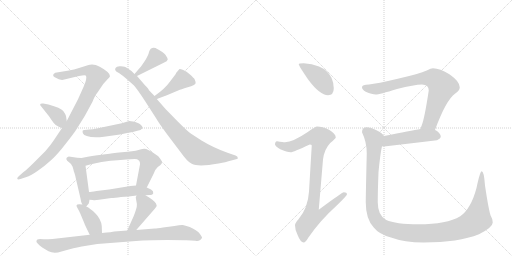
t = 0.00 s
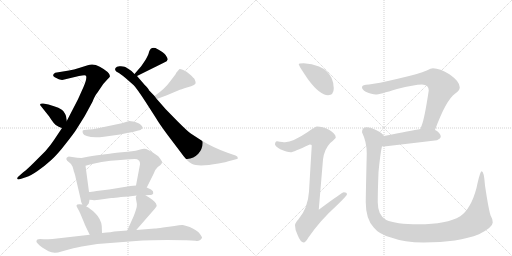
t = 2.59 s
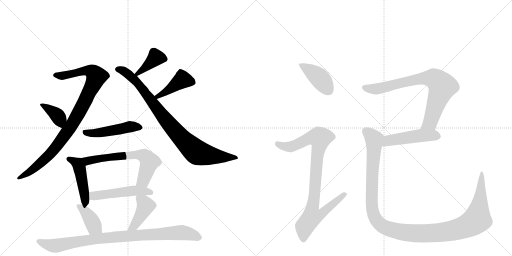
t = 5.17 s
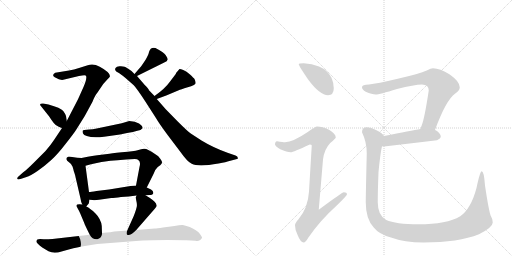
t = 7.75 s
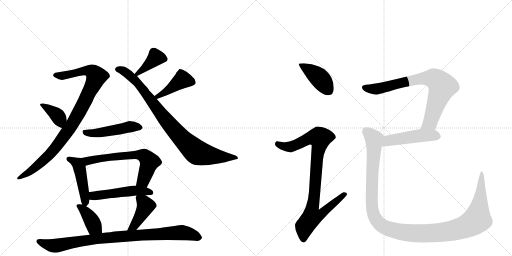
t = 10.34 s
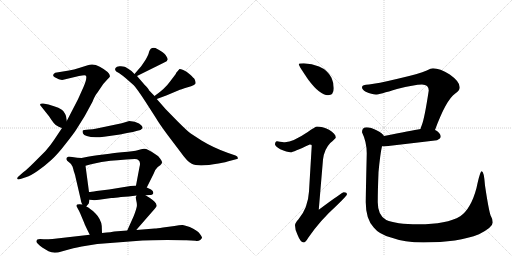
t = 12.92 s

The animated SVG that drew these frames (rendered in a browser with its animation timeline set to each time). Animation: 17 CSS @keyframes rules; one cycle of 12.92 s.

<svg version="1.1" viewBox="0 0 2048 1024" xmlns="http://www.w3.org/2000/svg">
  <g stroke="lightgray" stroke-dasharray="1,1" stroke-width="1" transform="scale(4, 4)">
    <line x1="0" y1="0" x2="256" y2="256"></line>
    <line x1="256" y1="0" x2="0" y2="256"></line>
    <line x1="128" y1="0" x2="128" y2="256"></line>
    <line x1="0" y1="128" x2="256" y2="128"></line>
    <line x1="256" y1="0" x2="512" y2="256"></line>
    <line x1="512" y1="0" x2="256" y2="256"></line>
    <line x1="384" y1="0" x2="384" y2="256"></line>
    <line x1="256" y1="128" x2="512" y2="128"></line>
  </g>
<g transform="scale(1, -1) translate(0, -850)">
   <style type="text/css">
    @keyframes keyframes0 {
      from {
       stroke: black;
       stroke-dashoffset: 950;
       stroke-width: 128;
       }
       76% {
       animation-timing-function: step-end;
       stroke: black;
       stroke-dashoffset: 0;
       stroke-width: 128;
       }
       to {
       stroke: black;
       stroke-width: 1024;
       }
       }
       #make-me-a-hanzi-animation-0 {
         animation: keyframes0 1.023112s both;
         animation-delay: 0.000000s;
         animation-timing-function: linear;
       }
    @keyframes keyframes1 {
      from {
       stroke: black;
       stroke-dashoffset: 375;
       stroke-width: 128;
       }
       55% {
       animation-timing-function: step-end;
       stroke: black;
       stroke-dashoffset: 0;
       stroke-width: 128;
       }
       to {
       stroke: black;
       stroke-width: 1024;
       }
       }
       #make-me-a-hanzi-animation-1 {
         animation: keyframes1 0.555176s both;
         animation-delay: 1.023112s;
         animation-timing-function: linear;
       }
    @keyframes keyframes2 {
      from {
       stroke: black;
       stroke-dashoffset: 394;
       stroke-width: 128;
       }
       56% {
       animation-timing-function: step-end;
       stroke: black;
       stroke-dashoffset: 0;
       stroke-width: 128;
       }
       to {
       stroke: black;
       stroke-width: 1024;
       }
       }
       #make-me-a-hanzi-animation-2 {
         animation: keyframes2 0.570638s both;
         animation-delay: 1.578288s;
         animation-timing-function: linear;
       }
    @keyframes keyframes3 {
      from {
       stroke: black;
       stroke-dashoffset: 877;
       stroke-width: 128;
       }
       74% {
       animation-timing-function: step-end;
       stroke: black;
       stroke-dashoffset: 0;
       stroke-width: 128;
       }
       to {
       stroke: black;
       stroke-width: 1024;
       }
       }
       #make-me-a-hanzi-animation-3 {
         animation: keyframes3 0.963704s both;
         animation-delay: 2.148926s;
         animation-timing-function: linear;
       }
    @keyframes keyframes4 {
      from {
       stroke: black;
       stroke-dashoffset: 422;
       stroke-width: 128;
       }
       58% {
       animation-timing-function: step-end;
       stroke: black;
       stroke-dashoffset: 0;
       stroke-width: 128;
       }
       to {
       stroke: black;
       stroke-width: 1024;
       }
       }
       #make-me-a-hanzi-animation-4 {
         animation: keyframes4 0.593424s both;
         animation-delay: 3.112630s;
         animation-timing-function: linear;
       }
    @keyframes keyframes5 {
      from {
       stroke: black;
       stroke-dashoffset: 484;
       stroke-width: 128;
       }
       61% {
       animation-timing-function: step-end;
       stroke: black;
       stroke-dashoffset: 0;
       stroke-width: 128;
       }
       to {
       stroke: black;
       stroke-width: 1024;
       }
       }
       #make-me-a-hanzi-animation-5 {
         animation: keyframes5 0.643880s both;
         animation-delay: 3.706055s;
         animation-timing-function: linear;
       }
    @keyframes keyframes6 {
      from {
       stroke: black;
       stroke-dashoffset: 462;
       stroke-width: 128;
       }
       60% {
       animation-timing-function: step-end;
       stroke: black;
       stroke-dashoffset: 0;
       stroke-width: 128;
       }
       to {
       stroke: black;
       stroke-width: 1024;
       }
       }
       #make-me-a-hanzi-animation-6 {
         animation: keyframes6 0.625977s both;
         animation-delay: 4.349935s;
         animation-timing-function: linear;
       }
    @keyframes keyframes7 {
      from {
       stroke: black;
       stroke-dashoffset: 637;
       stroke-width: 128;
       }
       67% {
       animation-timing-function: step-end;
       stroke: black;
       stroke-dashoffset: 0;
       stroke-width: 128;
       }
       to {
       stroke: black;
       stroke-width: 1024;
       }
       }
       #make-me-a-hanzi-animation-7 {
         animation: keyframes7 0.768392s both;
         animation-delay: 4.975911s;
         animation-timing-function: linear;
       }
    @keyframes keyframes8 {
      from {
       stroke: black;
       stroke-dashoffset: 501;
       stroke-width: 128;
       }
       62% {
       animation-timing-function: step-end;
       stroke: black;
       stroke-dashoffset: 0;
       stroke-width: 128;
       }
       to {
       stroke: black;
       stroke-width: 1024;
       }
       }
       #make-me-a-hanzi-animation-8 {
         animation: keyframes8 0.657715s both;
         animation-delay: 5.744303s;
         animation-timing-function: linear;
       }
    @keyframes keyframes9 {
      from {
       stroke: black;
       stroke-dashoffset: 391;
       stroke-width: 128;
       }
       56% {
       animation-timing-function: step-end;
       stroke: black;
       stroke-dashoffset: 0;
       stroke-width: 128;
       }
       to {
       stroke: black;
       stroke-width: 1024;
       }
       }
       #make-me-a-hanzi-animation-9 {
         animation: keyframes9 0.568197s both;
         animation-delay: 6.402018s;
         animation-timing-function: linear;
       }
    @keyframes keyframes10 {
      from {
       stroke: black;
       stroke-dashoffset: 419;
       stroke-width: 128;
       }
       58% {
       animation-timing-function: step-end;
       stroke: black;
       stroke-dashoffset: 0;
       stroke-width: 128;
       }
       to {
       stroke: black;
       stroke-width: 1024;
       }
       }
       #make-me-a-hanzi-animation-10 {
         animation: keyframes10 0.590983s both;
         animation-delay: 6.970215s;
         animation-timing-function: linear;
       }
    @keyframes keyframes11 {
      from {
       stroke: black;
       stroke-dashoffset: 909;
       stroke-width: 128;
       }
       75% {
       animation-timing-function: step-end;
       stroke: black;
       stroke-dashoffset: 0;
       stroke-width: 128;
       }
       to {
       stroke: black;
       stroke-width: 1024;
       }
       }
       #make-me-a-hanzi-animation-11 {
         animation: keyframes11 0.989746s both;
         animation-delay: 7.561198s;
         animation-timing-function: linear;
       }
    @keyframes keyframes12 {
      from {
       stroke: black;
       stroke-dashoffset: 412;
       stroke-width: 128;
       }
       57% {
       animation-timing-function: step-end;
       stroke: black;
       stroke-dashoffset: 0;
       stroke-width: 128;
       }
       to {
       stroke: black;
       stroke-width: 1024;
       }
       }
       #make-me-a-hanzi-animation-12 {
         animation: keyframes12 0.585286s both;
         animation-delay: 8.550944s;
         animation-timing-function: linear;
       }
    @keyframes keyframes13 {
      from {
       stroke: black;
       stroke-dashoffset: 923;
       stroke-width: 128;
       }
       75% {
       animation-timing-function: step-end;
       stroke: black;
       stroke-dashoffset: 0;
       stroke-width: 128;
       }
       to {
       stroke: black;
       stroke-width: 1024;
       }
       }
       #make-me-a-hanzi-animation-13 {
         animation: keyframes13 1.001139s both;
         animation-delay: 9.136230s;
         animation-timing-function: linear;
       }
    @keyframes keyframes14 {
      from {
       stroke: black;
       stroke-dashoffset: 774;
       stroke-width: 128;
       }
       72% {
       animation-timing-function: step-end;
       stroke: black;
       stroke-dashoffset: 0;
       stroke-width: 128;
       }
       to {
       stroke: black;
       stroke-width: 1024;
       }
       }
       #make-me-a-hanzi-animation-14 {
         animation: keyframes14 0.879883s both;
         animation-delay: 10.137370s;
         animation-timing-function: linear;
       }
    @keyframes keyframes15 {
      from {
       stroke: black;
       stroke-dashoffset: 481;
       stroke-width: 128;
       }
       61% {
       animation-timing-function: step-end;
       stroke: black;
       stroke-dashoffset: 0;
       stroke-width: 128;
       }
       to {
       stroke: black;
       stroke-width: 1024;
       }
       }
       #make-me-a-hanzi-animation-15 {
         animation: keyframes15 0.641439s both;
         animation-delay: 11.017253s;
         animation-timing-function: linear;
       }
    @keyframes keyframes16 {
      from {
       stroke: black;
       stroke-dashoffset: 1246;
       stroke-width: 128;
       }
       80% {
       animation-timing-function: step-end;
       stroke: black;
       stroke-dashoffset: 0;
       stroke-width: 128;
       }
       to {
       stroke: black;
       stroke-width: 1024;
       }
       }
       #make-me-a-hanzi-animation-16 {
         animation: keyframes16 1.263997s both;
         animation-delay: 11.658691s;
         animation-timing-function: linear;
       }
</style>
<path d="M 248 338 L 216 290 Q 203 270 182 246 L 132 196 Q 108 172 93 161 L 76 146 Q 68 140 69 135 Q 71 130 82 134 L 106 142 Q 121 146 150 166 Q 179 186 204 209 Q 229 231 262 274 Q 296 317 304 330 L 339 386 L 370 443 Q 381 471 390 480 L 413 514 L 431 534 Q 437 539 440 545 Q 440 561 399 583 Q 373 598 351 589 L 316 578 Q 296 571 276 568 L 221 559 Q 205 550 219 541 Q 241 528 253 531 L 316 546 Q 342 552 344 547 Q 349 535 334 502 L 312 453 L 267 366 L 248 338 Z" fill="lightgray"></path> 
<path d="M 267 366 L 264 386 Q 263 392 253 406 Q 243 419 194 432 L 173 436 Q 163 437 161 434 Q 159 430 165 424 L 196 385 Q 207 368 215 358 Q 223 347 235 343 Q 247 338 248 338 C 272 330 271 336 267 366 Z" fill="lightgray"></path> 
<path d="M 564 584 L 538 554 C 518 531 521 533 548 546 L 655 599 Q 670 605 671 612 Q 671 617 663 629 Q 656 640 622 658 Q 602 663 596 642 Q 595 634 583 612 Q 572 595 564 584 Z" fill="lightgray"></path> 
<path d="M 538 554 L 526 566 Q 507 580 498 583 Q 490 586 478 585 Q 466 584 462 578 Q 459 572 462 568 Q 463 564 472 560 Q 481 556 502 538 L 535 509 Q 546 498 582 443 L 625 376 Q 635 358 672 308 L 722 242 Q 750 202 767 195 Q 793 181 874 196 Q 909 203 910 204 L 948 214 Q 953 215 951 219 Q 951 224 942 228 L 910 239 Q 852 260 806 288 L 763 316 Q 751 324 711 364 L 663 413 L 627 454 L 618 466 L 595 490 Q 597 492 579 510 L 548 546 L 538 554 Z" fill="lightgray"></path> 
<path d="M 627 454 L 665 468 L 715 489 Q 721 492 751 501 Q 781 510 782 516 Q 784 521 778 534 Q 775 538 760 552 Q 746 565 733 570 Q 721 575 718 574 L 705 559 L 703 554 L 681 525 Q 660 495 618 466 C 593 449 599 444 627 454 Z" fill="lightgray"></path> 
<path d="M 487 357 L 387 336 Q 370 332 356 332 L 337 330 Q 333 330 331 328 Q 329 323 332 316 Q 335 309 347 306 Q 372 297 416 303 L 480 312 Q 542 324 562 330 L 570 337 Q 572 345 556 356 Q 541 366 517 366 L 487 357 Z" fill="lightgray"></path> 
<path d="M 326 218 L 309 219 L 275 224 Q 265 222 265 214 Q 267 207 276 201 Q 286 194 288 187 Q 291 184 295 166 L 299 154 Q 302 145 302 142 L 322 56 Q 324 41 329 32 C 337 14 337 14 345 24 L 355 36 Q 356 38 358 51 L 356 82 L 342 187 C 338 217 338 217 326 218 Z" fill="lightgray"></path> 
<path d="M 528 245 L 511 243 Q 459 239 438 235 L 389 229 Q 367 226 351 223 L 326 218 C 297 212 313 179 342 187 L 364 193 L 406 202 Q 428 207 505 212 L 539 214 Q 550 214 553 210 Q 564 203 558 182 L 544 108 C 538 79 574 73 587 100 L 615 156 Q 620 172 631 182 L 641 189 Q 648 196 648 200 Q 649 204 641 215 Q 634 226 623 232 Q 589 256 576 255 Q 564 254 554 250 Q 544 246 528 245 Z" fill="lightgray"></path> 
<path d="M 582 69 L 598 70 Q 612 70 613 77 Q 615 85 604 92 L 587 100 L 544 108 L 522 106 L 436 92 L 386 86 Q 363 82 356 82 C 326 80 328 53 358 51 L 371 50 Q 379 48 396 51 L 445 58 Q 458 58 484 62 Q 515 63 546 68 L 582 69 Z" fill="lightgray"></path> 
<path d="M 329 32 Q 317 35 309 32 Q 304 29 307 23 Q 311 17 321 -4 L 337 -42 Q 339 -49 359 -89 C 372 -116 409 -112 408 -82 L 407 -54 Q 404 -26 382 -4 Q 361 17 345 24 L 329 32 Z" fill="lightgray"></path> 
<path d="M 545 -70 L 620 16 L 627 26 Q 627 28 624 36 Q 616 49 582 69 C 556 84 553 86 546 68 L 543 60 L 545 48 Q 549 33 547 23 Q 545 12 535 -14 L 509 -72 C 497 -99 525 -93 545 -70 Z" fill="lightgray"></path> 
<path d="M 359 -89 L 210 -106 Q 181 -108 175 -107 Q 146 -102 146 -114 Q 142 -119 169 -140 L 194 -155 Q 216 -166 246 -156 L 275 -148 Q 286 -144 327 -136 L 389 -126 L 570 -112 Q 600 -110 669 -110 Q 738 -110 746 -111 L 782 -113 Q 791 -116 801 -110 Q 807 -104 808 -101 Q 809 -98 799 -85 Q 790 -72 759 -58 Q 740 -52 731 -50 Q 723 -49 698 -54 L 652 -60 Q 627 -64 619 -64 L 545 -70 L 509 -72 L 457 -76 Q 450 -78 408 -82 L 359 -89 Z" fill="lightgray"></path> 
<path d="M 1215 597 Q 1195 597 1195 593 Q 1195 587 1234 530 Q 1280 469 1312 469 Q 1335 469 1335 497 Q 1335 518 1326 539 Q 1310 570 1276 584 Q 1248 595 1215 597 Z" fill="lightgray"></path> 
<path d="M 1268 344 Q 1262 344 1231 322 Q 1172 282 1140 281 Q 1133 281 1108 285 Q 1100 284 1100 272 Q 1100 266 1121 253 Q 1148 241 1163 241 Q 1172 241 1239 272 Q 1247 272 1247 268 L 1236 84 Q 1232 18 1194 -27 Q 1180 -42 1180 -51 Q 1180 -70 1190 -89 Q 1202 -120 1215 -120 Q 1222 -120 1233 -101 Q 1279 -33 1348 29 Q 1388 68 1388 73 Q 1388 81 1375 81 Q 1369 81 1275 11 L 1292 212 Q 1297 253 1321 278 Q 1343 297 1343 300 Q 1343 315 1316 331 Q 1289 344 1268 344 Z" fill="lightgray"></path> 
<path d="M 1732 577 Q 1724 577 1707 568 Q 1678 555 1591 535 Q 1507 515 1476 512 Q 1448 512 1448 501 Q 1448 492 1463 483 Q 1488 472 1503 472 Q 1517 472 1588 494 Q 1658 512 1688 512 Q 1715 512 1715 488 Q 1698 376 1687 349 Q 1684 342 1682 334 C 1672 306 1729 302 1740 330 Q 1784 450 1821 476 Q 1839 487 1839 501 Q 1839 524 1799 552 Q 1759 577 1732 577 Z" fill="lightgray"></path> 
<path d="M 1682 334 Q 1646 328 1536 306 C 1507 300 1498 269 1528 265 Q 1532 264 1536 264 Q 1639 276 1748 289 Q 1763 296 1763 304 Q 1763 316 1743 329 Q 1742 329 1740 330 L 1682 334 Z" fill="lightgray"></path> 
<path d="M 1536 306 Q 1531 316 1506 329 Q 1483 341 1467 341 Q 1448 341 1448 321 Q 1467 282 1467 237 Q 1463 67 1463 41 Q 1463 -26 1495 -60 Q 1516 -87 1564 -100 Q 1618 -120 1694 -120 Q 1834 -120 1916 -87 Q 1971 -59 1971 -40 Q 1971 -26 1962 -11 Q 1954 14 1940 108 Q 1936 165 1927 165 Q 1920 165 1906 98 Q 1884 15 1841 -15 Q 1787 -47 1674 -47 Q 1582 -47 1545 -30 Q 1511 -12 1511 41 Q 1511 86 1514 161 Q 1521 236 1528 265 C 1533 295 1536 306 1536 306 Z" fill="lightgray"></path> 
      <clipPath id="make-me-a-hanzi-clip-0">
      <path d="M 248 338 L 216 290 Q 203 270 182 246 L 132 196 Q 108 172 93 161 L 76 146 Q 68 140 69 135 Q 71 130 82 134 L 106 142 Q 121 146 150 166 Q 179 186 204 209 Q 229 231 262 274 Q 296 317 304 330 L 339 386 L 370 443 Q 381 471 390 480 L 413 514 L 431 534 Q 437 539 440 545 Q 440 561 399 583 Q 373 598 351 589 L 316 578 Q 296 571 276 568 L 221 559 Q 205 550 219 541 Q 241 528 253 531 L 316 546 Q 342 552 344 547 Q 349 535 334 502 L 312 453 L 267 366 L 248 338 Z" fill="lightgray"></path>
      </clipPath>
      <path clip-path="url(#make-me-a-hanzi-clip-0)" d="M 222 550 L 248 547 L 351 567 L 373 560 L 385 544 L 337 439 L 293 360 L 220 256 L 135 174 L 76 138 " fill="none" id="make-me-a-hanzi-animation-0" stroke-dasharray="822 1644" stroke-linecap="round"></path>

      <clipPath id="make-me-a-hanzi-clip-1">
      <path d="M 267 366 L 264 386 Q 263 392 253 406 Q 243 419 194 432 L 173 436 Q 163 437 161 434 Q 159 430 165 424 L 196 385 Q 207 368 215 358 Q 223 347 235 343 Q 247 338 248 338 C 272 330 271 336 267 366 Z" fill="lightgray"></path>
      </clipPath>
      <path clip-path="url(#make-me-a-hanzi-clip-1)" d="M 168 431 L 233 384 L 244 347 " fill="none" id="make-me-a-hanzi-animation-1" stroke-dasharray="247 494" stroke-linecap="round"></path>

      <clipPath id="make-me-a-hanzi-clip-2">
      <path d="M 564 584 L 538 554 C 518 531 521 533 548 546 L 655 599 Q 670 605 671 612 Q 671 617 663 629 Q 656 640 622 658 Q 602 663 596 642 Q 595 634 583 612 Q 572 595 564 584 Z" fill="lightgray"></path>
      </clipPath>
      <path clip-path="url(#make-me-a-hanzi-clip-2)" d="M 662 613 L 621 617 L 576 574 L 547 555 " fill="none" id="make-me-a-hanzi-animation-2" stroke-dasharray="266 532" stroke-linecap="round"></path>

      <clipPath id="make-me-a-hanzi-clip-3">
      <path d="M 538 554 L 526 566 Q 507 580 498 583 Q 490 586 478 585 Q 466 584 462 578 Q 459 572 462 568 Q 463 564 472 560 Q 481 556 502 538 L 535 509 Q 546 498 582 443 L 625 376 Q 635 358 672 308 L 722 242 Q 750 202 767 195 Q 793 181 874 196 Q 909 203 910 204 L 948 214 Q 953 215 951 219 Q 951 224 942 228 L 910 239 Q 852 260 806 288 L 763 316 Q 751 324 711 364 L 663 413 L 627 454 L 618 466 L 595 490 Q 597 492 579 510 L 548 546 L 538 554 Z" fill="lightgray"></path>
      </clipPath>
      <path clip-path="url(#make-me-a-hanzi-clip-3)" d="M 471 573 L 501 562 L 551 517 L 662 371 L 731 292 L 783 244 L 837 228 L 943 220 " fill="none" id="make-me-a-hanzi-animation-3" stroke-dasharray="749 1498" stroke-linecap="round"></path>

      <clipPath id="make-me-a-hanzi-clip-4">
      <path d="M 627 454 L 665 468 L 715 489 Q 721 492 751 501 Q 781 510 782 516 Q 784 521 778 534 Q 775 538 760 552 Q 746 565 733 570 Q 721 575 718 574 L 705 559 L 703 554 L 681 525 Q 660 495 618 466 C 593 449 599 444 627 454 Z" fill="lightgray"></path>
      </clipPath>
      <path clip-path="url(#make-me-a-hanzi-clip-4)" d="M 774 520 L 730 531 L 666 484 L 629 465 " fill="none" id="make-me-a-hanzi-animation-4" stroke-dasharray="294 588" stroke-linecap="round"></path>

      <clipPath id="make-me-a-hanzi-clip-5">
      <path d="M 487 357 L 387 336 Q 370 332 356 332 L 337 330 Q 333 330 331 328 Q 329 323 332 316 Q 335 309 347 306 Q 372 297 416 303 L 480 312 Q 542 324 562 330 L 570 337 Q 572 345 556 356 Q 541 366 517 366 L 487 357 Z" fill="lightgray"></path>
      </clipPath>
      <path clip-path="url(#make-me-a-hanzi-clip-5)" d="M 336 322 L 378 317 L 523 344 L 561 339 " fill="none" id="make-me-a-hanzi-animation-5" stroke-dasharray="356 712" stroke-linecap="round"></path>

      <clipPath id="make-me-a-hanzi-clip-6">
      <path d="M 326 218 L 309 219 L 275 224 Q 265 222 265 214 Q 267 207 276 201 Q 286 194 288 187 Q 291 184 295 166 L 299 154 Q 302 145 302 142 L 322 56 Q 324 41 329 32 C 337 14 337 14 345 24 L 355 36 Q 356 38 358 51 L 356 82 L 342 187 C 338 217 338 217 326 218 Z" fill="lightgray"></path>
      </clipPath>
      <path clip-path="url(#make-me-a-hanzi-clip-6)" d="M 274 215 L 313 192 L 345 34 " fill="none" id="make-me-a-hanzi-animation-6" stroke-dasharray="334 668" stroke-linecap="round"></path>

      <clipPath id="make-me-a-hanzi-clip-7">
      <path d="M 528 245 L 511 243 Q 459 239 438 235 L 389 229 Q 367 226 351 223 L 326 218 C 297 212 313 179 342 187 L 364 193 L 406 202 Q 428 207 505 212 L 539 214 Q 550 214 553 210 Q 564 203 558 182 L 544 108 C 538 79 574 73 587 100 L 615 156 Q 620 172 631 182 L 641 189 Q 648 196 648 200 Q 649 204 641 215 Q 634 226 623 232 Q 589 256 576 255 Q 564 254 554 250 Q 544 246 528 245 Z" fill="lightgray"></path>
      </clipPath>
      <path clip-path="url(#make-me-a-hanzi-clip-7)" d="M 333 215 L 354 207 L 502 229 L 574 227 L 598 200 L 573 128 L 553 114 " fill="none" id="make-me-a-hanzi-animation-7" stroke-dasharray="509 1018" stroke-linecap="round"></path>

      <clipPath id="make-me-a-hanzi-clip-8">
      <path d="M 582 69 L 598 70 Q 612 70 613 77 Q 615 85 604 92 L 587 100 L 544 108 L 522 106 L 436 92 L 386 86 Q 363 82 356 82 C 326 80 328 53 358 51 L 371 50 Q 379 48 396 51 L 445 58 Q 458 58 484 62 Q 515 63 546 68 L 582 69 Z" fill="lightgray"></path>
      </clipPath>
      <path clip-path="url(#make-me-a-hanzi-clip-8)" d="M 362 75 L 387 67 L 540 88 L 604 80 " fill="none" id="make-me-a-hanzi-animation-8" stroke-dasharray="373 746" stroke-linecap="round"></path>

      <clipPath id="make-me-a-hanzi-clip-9">
      <path d="M 329 32 Q 317 35 309 32 Q 304 29 307 23 Q 311 17 321 -4 L 337 -42 Q 339 -49 359 -89 C 372 -116 409 -112 408 -82 L 407 -54 Q 404 -26 382 -4 Q 361 17 345 24 L 329 32 Z" fill="lightgray"></path>
      </clipPath>
      <path clip-path="url(#make-me-a-hanzi-clip-9)" d="M 315 26 L 357 -17 L 377 -56 L 401 -75 " fill="none" id="make-me-a-hanzi-animation-9" stroke-dasharray="263 526" stroke-linecap="round"></path>

      <clipPath id="make-me-a-hanzi-clip-10">
      <path d="M 545 -70 L 620 16 L 627 26 Q 627 28 624 36 Q 616 49 582 69 C 556 84 553 86 546 68 L 543 60 L 545 48 Q 549 33 547 23 Q 545 12 535 -14 L 509 -72 C 497 -99 525 -93 545 -70 Z" fill="lightgray"></path>
      </clipPath>
      <path clip-path="url(#make-me-a-hanzi-clip-10)" d="M 552 61 L 576 40 L 581 22 L 537 -53 L 515 -66 " fill="none" id="make-me-a-hanzi-animation-10" stroke-dasharray="291 582" stroke-linecap="round"></path>

      <clipPath id="make-me-a-hanzi-clip-11">
      <path d="M 359 -89 L 210 -106 Q 181 -108 175 -107 Q 146 -102 146 -114 Q 142 -119 169 -140 L 194 -155 Q 216 -166 246 -156 L 275 -148 Q 286 -144 327 -136 L 389 -126 L 570 -112 Q 600 -110 669 -110 Q 738 -110 746 -111 L 782 -113 Q 791 -116 801 -110 Q 807 -104 808 -101 Q 809 -98 799 -85 Q 790 -72 759 -58 Q 740 -52 731 -50 Q 723 -49 698 -54 L 652 -60 Q 627 -64 619 -64 L 545 -70 L 509 -72 L 457 -76 Q 450 -78 408 -82 L 359 -89 Z" fill="lightgray"></path>
      </clipPath>
      <path clip-path="url(#make-me-a-hanzi-clip-11)" d="M 155 -115 L 209 -133 L 232 -132 L 419 -101 L 727 -80 L 799 -101 " fill="none" id="make-me-a-hanzi-animation-11" stroke-dasharray="781 1562" stroke-linecap="round"></path>

      <clipPath id="make-me-a-hanzi-clip-12">
      <path d="M 1215 597 Q 1195 597 1195 593 Q 1195 587 1234 530 Q 1280 469 1312 469 Q 1335 469 1335 497 Q 1335 518 1326 539 Q 1310 570 1276 584 Q 1248 595 1215 597 Z" fill="lightgray"></path>
      </clipPath>
      <path clip-path="url(#make-me-a-hanzi-clip-12)" d="M 1199 592 L 1279 537 L 1314 489 " fill="none" id="make-me-a-hanzi-animation-12" stroke-dasharray="284 568" stroke-linecap="round"></path>

      <clipPath id="make-me-a-hanzi-clip-13">
      <path d="M 1268 344 Q 1262 344 1231 322 Q 1172 282 1140 281 Q 1133 281 1108 285 Q 1100 284 1100 272 Q 1100 266 1121 253 Q 1148 241 1163 241 Q 1172 241 1239 272 Q 1247 272 1247 268 L 1236 84 Q 1232 18 1194 -27 Q 1180 -42 1180 -51 Q 1180 -70 1190 -89 Q 1202 -120 1215 -120 Q 1222 -120 1233 -101 Q 1279 -33 1348 29 Q 1388 68 1388 73 Q 1388 81 1375 81 Q 1369 81 1275 11 L 1292 212 Q 1297 253 1321 278 Q 1343 297 1343 300 Q 1343 315 1316 331 Q 1289 344 1268 344 Z" fill="lightgray"></path>
      </clipPath>
      <path clip-path="url(#make-me-a-hanzi-clip-13)" d="M 1111 274 L 1136 264 L 1165 263 L 1236 297 L 1280 298 L 1250 21 L 1287 18 L 1295 7 L 1281 -9 L 1248 -17 L 1218 -56 L 1214 -110 " fill="none" id="make-me-a-hanzi-animation-13" stroke-dasharray="795 1590" stroke-linecap="round"></path>

      <clipPath id="make-me-a-hanzi-clip-14">
      <path d="M 1732 577 Q 1724 577 1707 568 Q 1678 555 1591 535 Q 1507 515 1476 512 Q 1448 512 1448 501 Q 1448 492 1463 483 Q 1488 472 1503 472 Q 1517 472 1588 494 Q 1658 512 1688 512 Q 1715 512 1715 488 Q 1698 376 1687 349 Q 1684 342 1682 334 C 1672 306 1729 302 1740 330 Q 1784 450 1821 476 Q 1839 487 1839 501 Q 1839 524 1799 552 Q 1759 577 1732 577 Z" fill="lightgray"></path>
      </clipPath>
      <path clip-path="url(#make-me-a-hanzi-clip-14)" d="M 1458 500 L 1500 493 L 1676 534 L 1740 534 L 1769 504 L 1720 359 L 1690 340 " fill="none" id="make-me-a-hanzi-animation-14" stroke-dasharray="646 1292" stroke-linecap="round"></path>

      <clipPath id="make-me-a-hanzi-clip-15">
      <path d="M 1682 334 Q 1646 328 1536 306 C 1507 300 1498 269 1528 265 Q 1532 264 1536 264 Q 1639 276 1748 289 Q 1763 296 1763 304 Q 1763 316 1743 329 Q 1742 329 1740 330 L 1682 334 Z" fill="lightgray"></path>
      </clipPath>
      <path clip-path="url(#make-me-a-hanzi-clip-15)" d="M 1533 271 L 1555 288 L 1608 297 L 1682 308 L 1751 305 " fill="none" id="make-me-a-hanzi-animation-15" stroke-dasharray="353 706" stroke-linecap="round"></path>

      <clipPath id="make-me-a-hanzi-clip-16">
      <path d="M 1536 306 Q 1531 316 1506 329 Q 1483 341 1467 341 Q 1448 341 1448 321 Q 1467 282 1467 237 Q 1463 67 1463 41 Q 1463 -26 1495 -60 Q 1516 -87 1564 -100 Q 1618 -120 1694 -120 Q 1834 -120 1916 -87 Q 1971 -59 1971 -40 Q 1971 -26 1962 -11 Q 1954 14 1940 108 Q 1936 165 1927 165 Q 1920 165 1906 98 Q 1884 15 1841 -15 Q 1787 -47 1674 -47 Q 1582 -47 1545 -30 Q 1511 -12 1511 41 Q 1511 86 1514 161 Q 1521 236 1528 265 C 1533 295 1536 306 1536 306 Z" fill="lightgray"></path>
      </clipPath>
      <path clip-path="url(#make-me-a-hanzi-clip-16)" d="M 1465 324 L 1497 292 L 1488 118 L 1491 2 L 1511 -38 L 1527 -53 L 1564 -69 L 1671 -84 L 1754 -81 L 1843 -63 L 1883 -46 L 1910 -22 L 1926 94 L 1922 107 L 1928 119 L 1927 161 " fill="none" id="make-me-a-hanzi-animation-16" stroke-dasharray="1118 2236" stroke-linecap="round"></path>

</g>
</svg>
